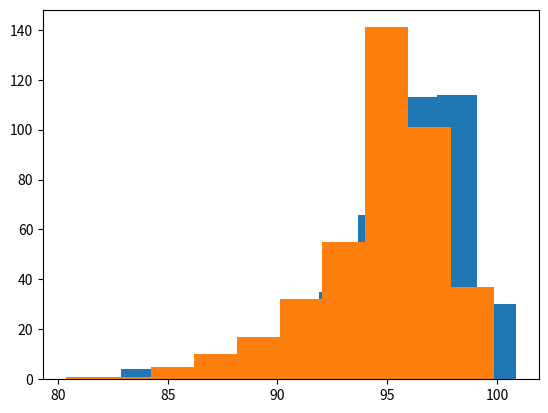

Generate this figure with matplotlib:
import math
import random
import numpy as np


def generate_orderbook(N, M):
    omega = np.random.normal(0, 1, N)
    omega = abs(omega)
    nij = np.random.geometric(p=1 / (1 + omega), size=(M, N)) - 1

    wjlist = [sum([nij[i][j] for i in range(M)]) for j in range(N)]

    orderbook = []
    for i in range(M):
        orderbook.append(np.concatenate([[j] * nij[i, j] for j in range(N)]))

    return [orderbook, wjlist]

def find_item_index(given_list, p):
    """It finds the index of the closest element of given_list to point p"""
    dist_list = []
    for item in given_list:
        dist_list.append(math.dist(p, item))
    index = dist_list.index(min(dist_list))
    return index


def sort_fun(given_list):
    """Finds the path of the robot"""
    output_list = []
    index = find_item_index(given_list, [0, 0])
    output_list.append(given_list[index])
    given_list = given_list[0:index] + given_list[index + 1:]

    while given_list:
        index = find_item_index(given_list, output_list[-1])
        output_list.append(given_list[index])
        given_list = given_list[0:index] + given_list[index + 1:]

    return output_list


def robot_dist(given_list):
    """Computes the total distance travelled by the robot"""
    if not given_list:
        return 0
    seq = sort_fun(given_list)
    dist = math.dist([0, 0], seq[0])
    for i in range(len(seq) - 1):
        dist += math.dist(seq[i], seq[i + 1])
    return dist


# given N number of items, which is assumed to be divisible by 4, output a list of coordinates on the square
# this functions returns a list
def position_function(N):
    list = []
    intN = int(N/4)
    for i in range(intN):
        list.append([i+1,0])
        list.append([0, i+1])
    for i in range(intN):
        list.append([i+1, intN+1])
        list.append([intN+1, i+1])
    return list


def position_random_generator(N):
    positions = position_function(N)
    random.shuffle(positions)
    return positions


# given N number of items, return  which is assumed to be divisible by 4, return a list of randomised coordinates
def position_random_generator(N):
    positions = position_function(N)         # generate positions ordered in a certain manner
    random.shuffle(positions)                # shuffle the items in the list
    return positions

def dictionary_func(N):
# come up with a dictionary given N number of items. It assigns the item to a position in a naive way.
    a = position_function(N)
    diction = {i: a[i] for i in range(N)}
    return diction

def OrderToCoord(order, wjlist, N):
# given order and number of items, return the coordinates of these items in a list
    a = position_function(N)
    sorting_index = (np.argsort(wjlist))[::-1]
    #sorting_index = np.arange(N)
    diction = {i: a[sorting_index[i]] for i in range(N)}
    coord = [diction[item] for item in order]
    return coord

def TrivialOrderToCoord(order, wjlist, N):
# given order and number of items, return the coordinates of these items in a list
    a = position_function(N)
    #sorting_index = (np.argsort(wjlist))[::-1]
    sorting_index = np.arange(N)
    diction = {i: a[sorting_index[i]] for i in range(N)}
    coord = [diction[item] for item in order]
    return coord

def DistanceList1(N, M):
    [orderbook,wjlist] = generate_orderbook(N, M)
    arr_len = []
    for i in range(M): # item in order[0]:
        item0 = np.ndarray.tolist(orderbook[i])
        item0 = OrderToCoord(item0, wjlist, N)
        arr_len.append(robot_dist(item0))
    return arr_len

def DistanceList2(N, M):
    [orderbook,wjlist] = generate_orderbook(N, M)
    arr_len = []
    for i in range(M): # item in order[0]:
        item0 = np.ndarray.tolist(orderbook[i])
        item0 = TrivialOrderToCoord(item0, wjlist, N)
        arr_len.append(robot_dist(item0))
    return arr_len

# njlist = generate_orderbook(8,8)
# print(njlist[0])
# print(njlist[1])
# print((np.argsort(njlist[1]))[::-1])

arr_len1 = DistanceList1(100,400)
arr_len2 = DistanceList2(100,400)

print(arr_len1)
print(arr_len2)
import matplotlib.pyplot as plt
plt.hist(arr_len1)
plt.hist(arr_len2)
plt.show()

